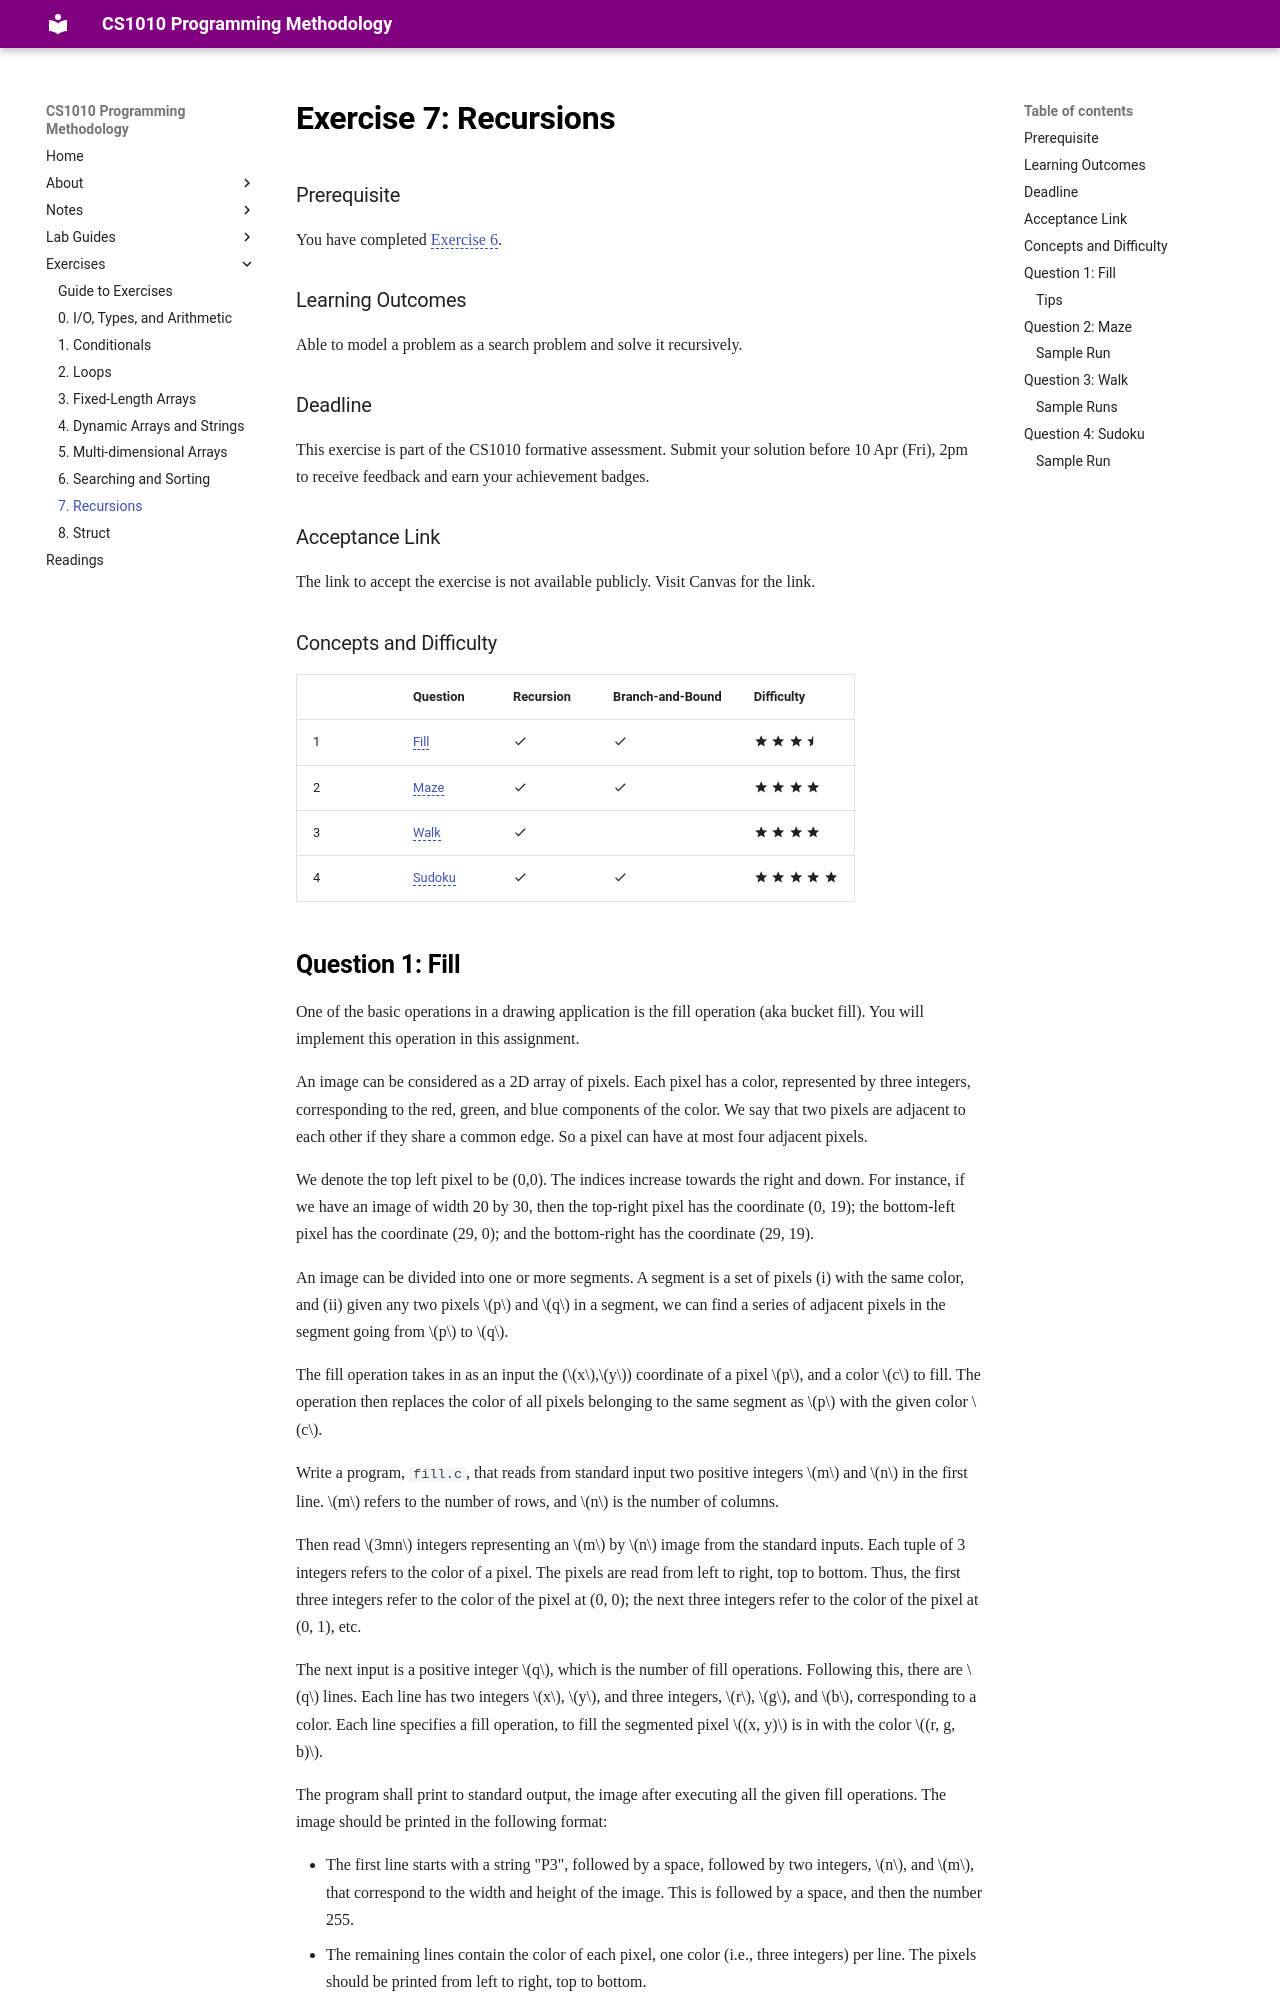

repository: nus-cs1010-2526-s2/website · page: exercises/ex07.html · generator: mkdocs

# Exercise 7: Recursions

### Prerequisite

You have completed [Exercise 6](ex06.md). 

### Learning Outcomes

Able to model a problem as a search problem and solve it recursively.

### Deadline

This exercise is part of the CS1010 formative assessment. Submit your solution before 10 Apr (Fri), 2pm to receive feedback and earn your achievement badges.

### Acceptance Link

The link to accept the exercise is not available publicly.  Visit Canvas for the link.

### Concepts and Difficulty

| | Question                     | Recursion        | Branch-and-Bound | Difficulty     |
|-|------------------------------|------------------|------------------|----------------|
|1| [Fill](#question-1-fill)     | :material-check: | :material-check: | :material-star: :material-star: :material-star: :material-star-half:|
|2| [Maze](#question-2-maze)     | :material-check: | :material-check: | :material-star: :material-star: :material-star: :material-star: |
|3| [Walk](#question-3-walk)     | :material-check: |                  | :material-star: :material-star: :material-star: :material-star: |
|4| [Sudoku](#question-4-sudoku) | :material-check: | :material-check: | :material-star: :material-star: :material-star: :material-star: :material-star: |
